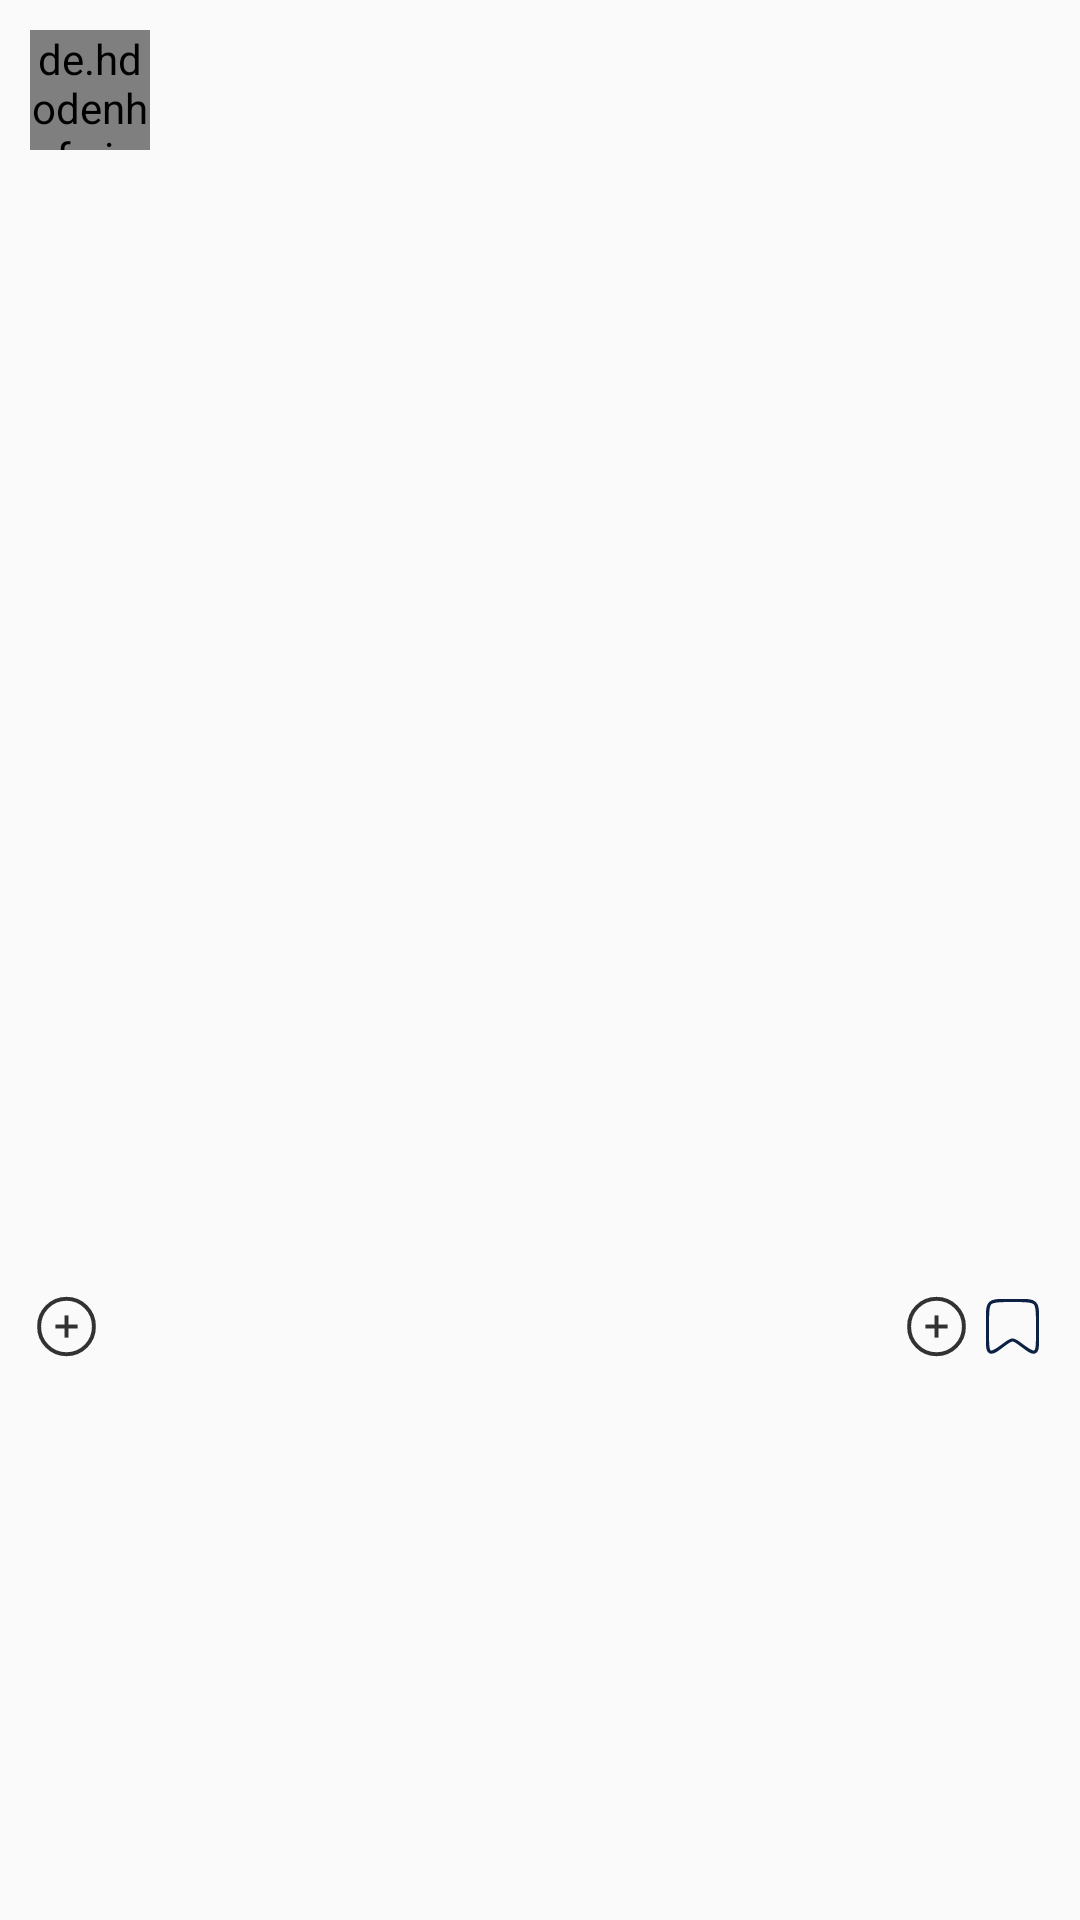

Here is an Android app screen rendered from its layout file. Give the layout XML and the strings, colors and styles it references.
<!-- AndroidManifest.xml: application theme Theme.Wardrobe -->
<!-- res/layout/post_item.xml -->
<?xml version="1.0" encoding="utf-8"?>
<RelativeLayout xmlns:android="http://schemas.android.com/apk/res/android"
    xmlns:tools="http://schemas.android.com/tools"
    android:layout_width="match_parent"
    android:layout_height="wrap_content"
    xmlns:app="http://schemas.android.com/apk/res-auto">

    <ImageView
        android:layout_width="wrap_content"
        android:layout_height="wrap_content"
        android:layout_alignParentEnd="true"
        android:src="@drawable/ic_more"
        android:id="@+id/more"
        android:layout_margin="15dp"/>

    <LinearLayout
        android:layout_width="match_parent"
        android:layout_height="wrap_content"
        android:orientation="vertical"
        tools:ignore="UselessParent">

        <LinearLayout
            android:layout_width="wrap_content"
            android:layout_height="wrap_content"
            android:orientation="horizontal">

            <de.hdodenhof.circleimageview.CircleImageView
                android:id="@+id/image_profile"
                android:layout_width="40dp"
                android:layout_height="40dp"
                android:layout_margin="10dp"
                tools:ignore="ImageContrastCheck" />

            <TextView
                android:id="@+id/username"
                android:layout_width="wrap_content"
                android:layout_height="wrap_content"
                android:layout_gravity="center_vertical"
                android:fontFamily="@font/montserrat"
                android:textColor="@color/black"
                android:textSize="16sp"
                android:textStyle="bold" />

        </LinearLayout>

        <androidx.constraintlayout.widget.ConstraintLayout
            android:layout_width="match_parent"
            android:layout_height="wrap_content"
            android:padding="5dp">

            <ImageView
                android:id="@+id/post_image"
                android:layout_width="match_parent"
                android:layout_height="0dp"
                app:layout_constraintDimensionRatio="1:1"
                app:layout_constraintTop_toTopOf="parent" />

        </androidx.constraintlayout.widget.ConstraintLayout>

        <RelativeLayout
            android:layout_width="match_parent"
            android:layout_height="wrap_content"
            android:padding="10dp">

            <ImageView
                android:id="@+id/like"
                android:layout_width="25dp"
                android:layout_height="25dp"
                android:layout_alignParentStart="true"
                android:src="@drawable/add" />

            <ImageView
                android:id="@+id/save"
                android:layout_width="25dp"
                android:layout_height="25dp"
                android:layout_alignParentEnd="true"
                android:src="@drawable/bookmark" />

            <ImageView
                android:id="@+id/comment"
                android:layout_width="25dp"
                android:layout_height="25dp"
                android:layout_toStartOf="@+id/save"
                android:src="@drawable/add" />

        </RelativeLayout>

        
        <TextView
            android:id="@+id/likes"
            android:layout_width="wrap_content"
            android:layout_height="wrap_content"
            android:layout_marginStart="8dp"
            android:fontFamily="@font/cabin"
            android:textColor="@color/button_color"
            android:textStyle="bold" />

        <TextView
            android:id="@+id/publisher"
            android:layout_width="wrap_content"
            android:layout_height="wrap_content"
            android:layout_marginStart="8dp"
            android:fontFamily="@font/cabin"
            android:textColor="@color/button_color"
            android:textStyle="bold" />

        <TextView
            android:id="@+id/description"
            android:layout_width="wrap_content"
            android:layout_height="wrap_content"
            android:layout_marginStart="8dp"
            android:fontFamily="@font/cabin"
            android:textColor="@color/button_color"
            android:textStyle="bold" />

        <TextView
            android:id="@+id/comments"
            android:layout_width="wrap_content"
            android:layout_height="wrap_content"
            android:layout_marginStart="8dp"
            android:layout_marginTop="8dp"
            android:layout_marginBottom="20dp"
            android:fontFamily="@font/cabin"
            android:textColor="@color/alt_white"
            android:textStyle="bold" />

    </LinearLayout>

</RelativeLayout>
<!-- resources referenced by this layout -->
<resources>
  <color name="alt_white">#939393</color>
  <color name="black">#000000</color>
  <color name="button_color">#0D2144</color>
  <!-- drawable add (drawable-anydpi) -->
  <vector xmlns:android="http://schemas.android.com/apk/res/android"
      android:width="24dp"
      android:height="24dp"
      android:viewportWidth="19"
      android:viewportHeight="19"
      android:tint="#000000"
      android:alpha="0.8">
    <path
        android:strokeWidth="1"
        android:pathData="M9.25,9.25m-6.938,0a6.938,6.938 0,1 1,13.875 0a6.938,6.938 0,1 1,-13.875 0"
        android:fillColor="#00000000"
        android:strokeColor="#222222"/>
    <path
        android:strokeWidth="1"
        android:pathData="M9.25,11.563L9.25,6.938"
        android:fillColor="#00000000"
        android:strokeColor="#222222"
        android:strokeLineCap="square"/>
    <path
        android:strokeWidth="1"
        android:pathData="M11.563,9.25L6.938,9.25"
        android:fillColor="#00000000"
        android:strokeColor="#222222"
        android:strokeLineCap="square"/>
  </vector>
  <!-- drawable bookmark (drawable-anydpi) -->
  <vector xmlns:android="http://schemas.android.com/apk/res/android"
      android:width="24dp"
      android:height="24dp"
      android:viewportWidth="24"
      android:viewportHeight="23"
      android:tint="#0D2144"
      android:alpha="1">
    <group android:scaleY="0.9583333"
        android:translateY="0.47916666">
      <path
          android:strokeWidth="1"
          android:pathData="M4,8.574C4,5.879 4,4.532 4.879,3.695C5.757,2.858 7.172,2.858 10,2.858H14C16.828,2.858 18.243,2.858 19.121,3.695C20,4.532 20,5.879 20,8.574V15.078C20,17.634 20,18.912 19.156,19.303C18.311,19.694 17.257,18.904 15.146,17.325L14.471,16.819C13.285,15.931 12.692,15.488 12,15.488C11.308,15.488 10.715,15.931 9.529,16.819L8.853,17.325C6.744,18.904 5.689,19.694 4.844,19.303C4,18.912 4,17.634 4,15.078V8.574Z"
          android:fillColor="#00000000"
          android:strokeColor="#222222"/>
    </group>
  </vector>
  <style name="Theme.Wardrobe" parent="Theme.AppCompat.Light.NoActionBar">
          
          <item name="colorPrimary">@color/bg_color</item>
          <item name="colorPrimaryVariant">@color/button_color</item>
          <item name="colorOnPrimary">@color/white</item>
          
          <item name="colorSecondary">@color/button_color</item>
          <item name="colorSecondaryVariant">@color/lighter_black</item>
          <item name="colorOnSecondary">@color/black</item>
          
          <item name="android:statusBarColor">?attr/colorPrimaryVariant</item>
          
      </style>
  <color name="bg_color">#EBECF4</color>
  <color name="white">#FFFFFFFF</color>
  <color name="lighter_black">#313131</color>
</resources>
